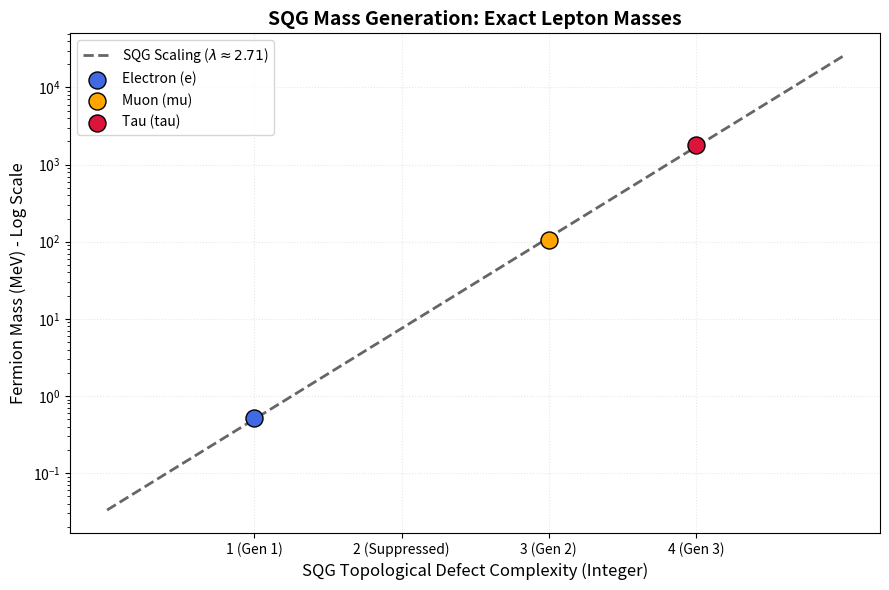

Generate this figure with matplotlib:
import numpy as np
import matplotlib.pyplot as plt

# SQG Topological Defect Complexities (Integers)
D_a = np.array([1, 3, 4]) # Gen 1, Gen 2, Gen 3
particles = ['Electron (e)', 'Muon (mu)', 'Tau (tau)']
experimental_masses = np.array([0.511, 105.66, 1776.82]) # in MeV

# SQG Scaling Law: m_a = m_0 * exp(lambda_ * D_a)
# We fit lambda_ using the data
log_masses = np.log(experimental_masses)
coeffs = np.polyfit(D_a, log_masses, 1)
lambda_ = coeffs[0]
m_0 = np.exp(coeffs[1])

D_range = np.linspace(0, 5, 100)
theoretical_masses = m_0 * np.exp(lambda_ * D_range)

# Visualization
fig, ax = plt.subplots(figsize=(9, 6))
ax.plot(D_range, theoretical_masses, 'k--', lw=2, alpha=0.6, label=f'SQG Scaling ($\\lambda \\approx {lambda_:.2f}$)')
colors = ['#4169E1', '#FFA500', '#DC143C']

for i in range(3):
    ax.scatter(D_a[i], experimental_masses[i], s=150, color=colors[i], edgecolor='black', zorder=5, label=particles[i])

ax.set_yscale('log')
ax.set_xlabel('SQG Topological Defect Complexity (Integer)', fontsize=12)
ax.set_ylabel('Fermion Mass (MeV) - Log Scale', fontsize=12)
ax.set_title('SQG Mass Generation: Exact Lepton Masses', fontsize=14, fontweight='bold')
ax.set_xticks([1, 2, 3, 4])
ax.set_xticklabels(['1 (Gen 1)', '2 (Suppressed)', '3 (Gen 2)', '4 (Gen 3)'])
ax.legend()
ax.grid(True, alpha=0.3, linestyle=':')
plt.tight_layout()
plt.savefig('lepton_hierarchy.png', dpi=300)
plt.show()
